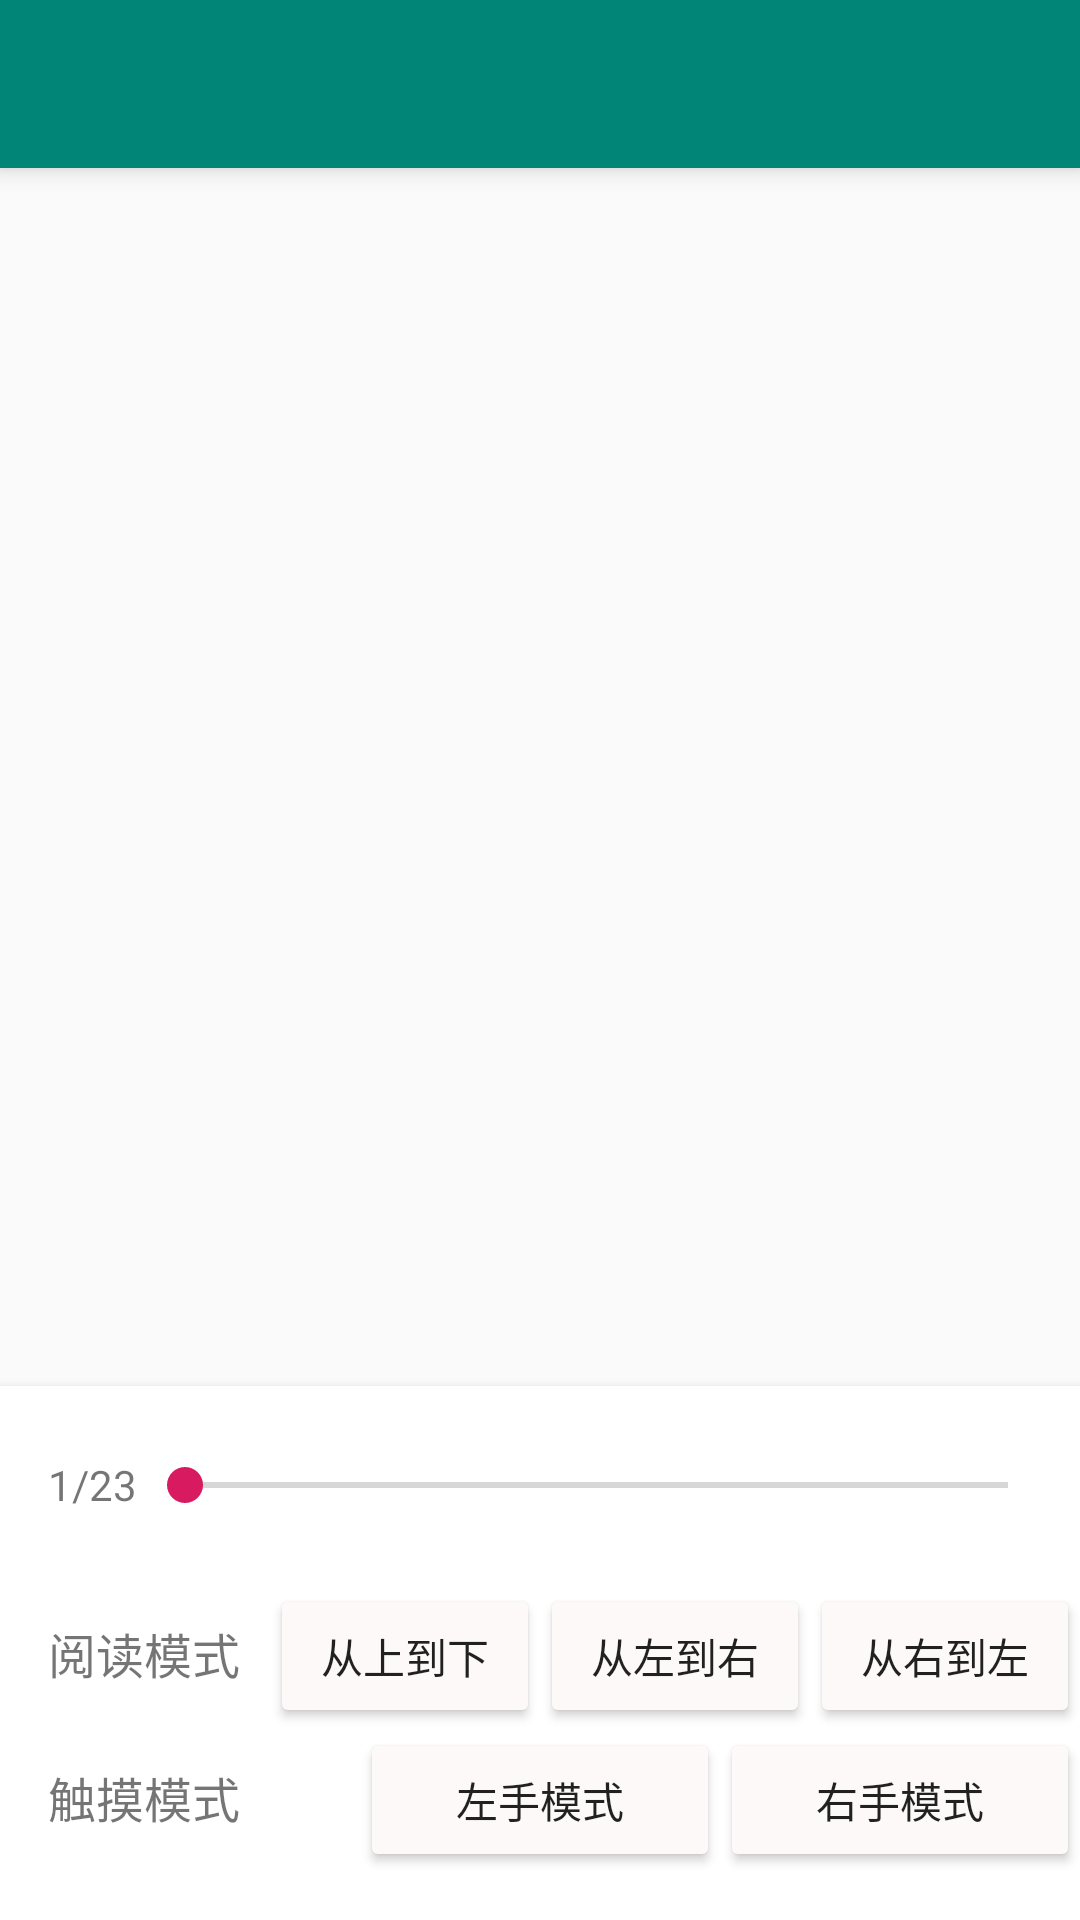

Android layout source for this screen:
<!-- AndroidManifest.xml: application theme MyTheme -->
<!-- res/layout/activity_comic_view.xml -->
<?xml version="1.0" encoding="utf-8"?>
<FrameLayout
    xmlns:android="http://schemas.android.com/apk/res/android"
    xmlns:app="http://schemas.android.com/apk/res-auto"
    xmlns:tools="http://schemas.android.com/tools"
    android:layout_width="match_parent"
    android:layout_height="match_parent"
    tools:context=".activityes.ComicViewActivity">


    <androidx.recyclerview.widget.RecyclerView
        android:layout_width="match_parent"
        android:layout_height="match_parent"
        android:id="@+id/verticalRecyclerView"
        >


    </androidx.recyclerview.widget.RecyclerView>

    <androidx.viewpager.widget.ViewPager
        android:layout_width="match_parent"
        android:layout_height="match_parent"
        android:id="@+id/horizontalPager"
        >



    </androidx.viewpager.widget.ViewPager>


    <TextView
        android:layout_width="wrap_content"
        android:layout_height="wrap_content"
        android:layout_gravity="bottom|end"
        android:id="@+id/bottom_info"
        android:background="@color/colorAlphaBlack"
        android:textColor="@color/colorWhite"
        android:layout_marginEnd="16dp"
        />


    <androidx.appcompat.widget.Toolbar
        android:layout_width="match_parent"
        android:layout_height="?attr/actionBarSize"
        android:background="@color/colorPrimary"
        app:theme="@style/ThemeOverlay.AppCompat.Dark.ActionBar"
        app:popupTheme="@style/ThemeOverlay.AppCompat.Light"
        android:elevation="5dp"
        android:id="@+id/comicViewToolbar"
        >



    </androidx.appcompat.widget.Toolbar>


    <LinearLayout
        android:layout_width="match_parent"
        android:layout_height="wrap_content"
        android:id="@+id/tool_container"
        android:orientation="vertical"
        android:layout_gravity="bottom"
        android:background="@color/colorWhite"
        android:paddingBottom="16dp"
        android:elevation="5dp"
        >

        <LinearLayout
            android:layout_width="match_parent"
            android:layout_height="wrap_content"
            android:orientation="horizontal"
            android:layout_margin="16dp"
            android:gravity="center"
            >

            <TextView
                android:layout_width="wrap_content"
                android:layout_height="wrap_content"
                android:text="@string/progress"
                android:layout_marginEnd="8dp"
                android:id="@+id/seek_progress"
                />
            <SeekBar
                android:layout_width="match_parent"
                android:layout_height="wrap_content"
                android:id="@+id/seekBar"
                android:padding="8dp"
                />

        </LinearLayout>



        <LinearLayout
            android:layout_width="match_parent"
            android:layout_height="wrap_content"
            android:orientation="horizontal"
            >

            <TextView
                android:layout_width="0dp"
                android:layout_height="wrap_content"
                android:text="@string/read_mode"
                android:layout_weight="1"
                android:paddingStart="16dp"
                android:textSize="16sp"
                android:paddingEnd="0dp"
                />

            <Button
                android:layout_width="0dp"
                android:layout_height="wrap_content"
                android:layout_weight="1"
                android:text="@string/top_to_bottom"
                android:backgroundTint="@color/colorMi"
                />
            <Button
                android:layout_width="0dp"
                android:layout_height="wrap_content"
                android:layout_weight="1"
                android:text="@string/left_to_right"
                android:backgroundTint="@color/colorMi"
                />
            <Button
                android:layout_width="0dp"
                android:layout_height="wrap_content"
                android:layout_weight="1"
                android:text="@string/right_to_left"
                android:backgroundTint="@color/colorMi"
                />


        </LinearLayout>

        <LinearLayout
            android:layout_width="match_parent"
            android:layout_height="wrap_content"
            android:orientation="horizontal"
            android:id="@+id/touch_mode_container"
            >

            <TextView
                android:layout_width="0dp"
                android:layout_height="wrap_content"
                android:layout_weight="1"
                android:text="@string/touch_mode"
                android:paddingStart="16dp"
                android:textSize="16sp"
                android:paddingEnd="0dp"
                />

            <Button
                android:layout_width="0dp"
                android:layout_height="wrap_content"
                android:layout_weight="1"
                android:text="@string/touch_left"
                android:backgroundTint="@color/colorMi"
                />

            <Button
                android:layout_width="0dp"
                android:layout_height="wrap_content"
                android:layout_weight="1"
                android:text="@string/touch_right"
                android:backgroundTint="@color/colorMi"
                />


        </LinearLayout>



    </LinearLayout>




</FrameLayout>
<!-- resources referenced by this layout -->
<resources>
  <color name="colorAlphaBlack">#80000000</color>
  <color name="colorMi">#FDF9F9</color>
  <color name="colorPrimary">#008577</color>
  <color name="colorWhite">#FFFFFF</color>
  <string name="left_to_right">从左到右</string>
  <string name="progress">1/23</string>
  <string name="read_mode">阅读模式</string>
  <string name="right_to_left">从右到左</string>
  <string name="top_to_bottom">从上到下</string>
  <string name="touch_left">左手模式</string>
  <string name="touch_mode">触摸模式</string>
  <string name="touch_right">右手模式</string>
  <style name="MyTheme" parent="Theme.AppCompat.Light.NoActionBar">
  
          <item name="windowNoTitle">true</item>
          <item name="colorPrimary">@color/colorPrimary</item>
          <item name="colorPrimaryDark">@color/colorPrimaryDark</item>
          <item name="colorAccent">@color/colorAccent</item>
  
  
      </style>
  <color name="colorPrimaryDark">#00574B</color>
  <color name="colorAccent">#D81B60</color>
</resources>
